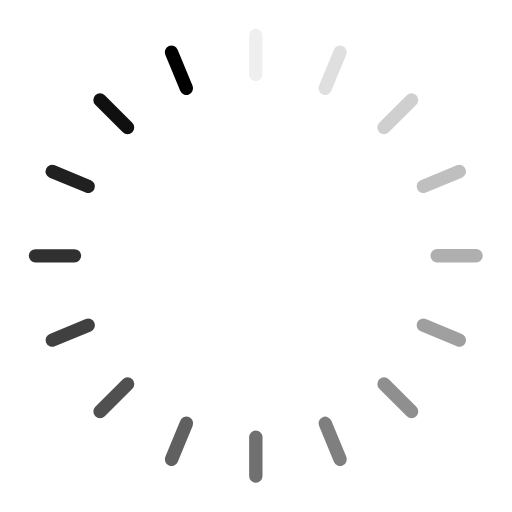
t = 0.00 s
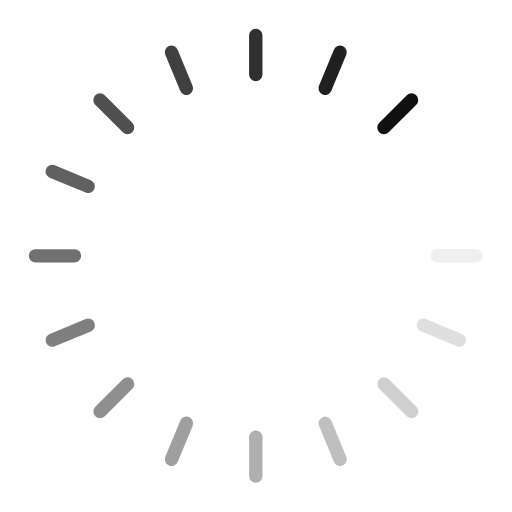
t = 0.36 s
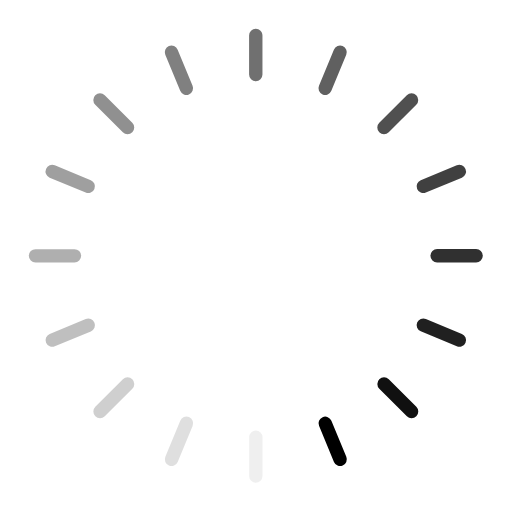
t = 0.73 s
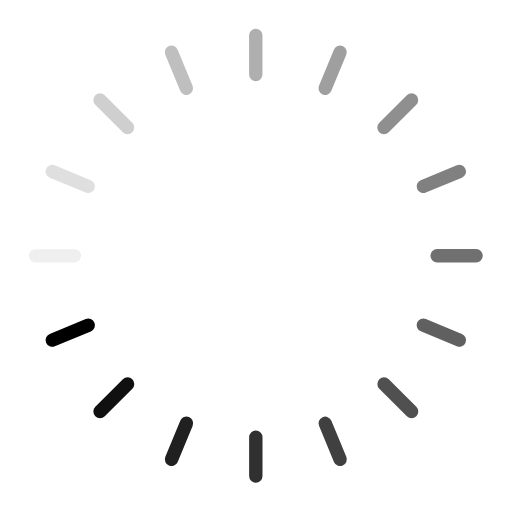
t = 1.09 s

The animated SVG that drew these frames (rendered in a browser with its animation timeline set to each time). Animation: 16 SMIL elements (animate=16); one cycle of 1.45 s, repeats indefinitely.

<svg xmlns="http://www.w3.org/2000/svg" viewBox="0 0 160 160" fill-rule="evenodd" clip-rule="evenodd" stroke-linejoin="round" stroke-miterlimit="2">
    <g>
        <path d="M79.928 9a2.09 2.09 0 0 0-2.09 2.09l.002 12.184a2.09 2.09 0 1 0 4.18 0V11.09c0-1.154-.937-2.09-2.091-2.09z">
            <animate attributeName="opacity" values="1;0" keyTimes="0;1" dur="1.4492753623188404s" begin="-1.3586956521739129s" repeatCount="indefinite"/>
        </path>
        <path d="m104.342 15.528-4.66 11.258a2.09 2.09 0 1 0 3.862 1.599l4.66-11.258a2.09 2.09 0 1 0-3.862-1.599z" opacity=".76">
            <animate attributeName="opacity" values="1;0" keyTimes="0;1" dur="1.4492753623188404s" begin="-1.2681159420289854s" repeatCount="indefinite"/>
        </path>
        <path d="m127.132 29.77-8.613 8.618a2.09 2.09 0 1 0 2.956 2.956l8.614-8.618a2.092 2.092 0 0 0 0-2.957 2.092 2.092 0 0 0-2.957.001z" opacity=".12">
            <animate attributeName="opacity" values="1;0" keyTimes="0;1" dur="1.4492753623188404s" begin="-1.1775362318840579s" repeatCount="indefinite"/>
        </path>
        <path d="m142.739 51.651-11.255 4.664a2.09 2.09 0 0 0 1.6 3.862l11.256-4.663a2.09 2.09 0 0 0-1.601-3.862v-.001z" opacity=".44">
            <animate attributeName="opacity" values="1;0" keyTimes="0;1" dur="1.4492753623188404s" begin="-1.0869565217391304s" repeatCount="indefinite"/>
        </path>
        <path d="m148.783 77.838-12.184.002a2.09 2.09 0 1 0 .001 4.18l12.183-.001a2.09 2.09 0 0 0 0-4.181z" opacity=".92">
            <animate attributeName="opacity" values="1;0" keyTimes="0;1" dur="1.4492753623188404s" begin="-0.9963768115942028s" repeatCount="indefinite"/>
        </path>
        <path d="M130.357 100.813a2.09 2.09 0 0 0 1.132 2.731l11.258 4.66a2.089 2.089 0 1 0 1.599-3.862l-11.258-4.66a2.09 2.09 0 0 0-2.731 1.131z" opacity=".28">
            <animate attributeName="opacity" values="1;0" keyTimes="0;1" dur="1.4492753623188404s" begin="-0.9057971014492753s" repeatCount="indefinite"/>
        </path>
        <path d="M118.53 118.52a2.09 2.09 0 0 0 0 2.955l8.618 8.614a2.09 2.09 0 0 0 2.956-2.957l-8.618-8.613a2.09 2.09 0 0 0-2.956 0v.001z" opacity=".6">
            <animate attributeName="opacity" values="1;0" keyTimes="0;1" dur="1.4492753623188404s" begin="-0.8152173913043478s" repeatCount="indefinite"/>
        </path>
        <path d="M100.827 130.353a2.09 2.09 0 0 0-1.131 2.731l4.664 11.256a2.09 2.09 0 0 0 3.862-1.601l-4.664-11.255a2.09 2.09 0 0 0-2.731-1.131z" opacity=".36">
            <animate attributeName="opacity" values="1;0" keyTimes="0;1" dur="1.4492753623188404s" begin="-0.7246376811594202s" repeatCount="indefinite"/>
        </path>
        <path d="M79.943 134.51a2.09 2.09 0 0 0-2.09 2.09l.002 12.183a2.09 2.09 0 1 0 4.18 0l-.001-12.184a2.09 2.09 0 0 0-2.09-2.09l-.001.001z" opacity=".84">
            <animate attributeName="opacity" values="1;0" keyTimes="0;1" dur="1.4492753623188404s" begin="-0.6340579710144927s" repeatCount="indefinite"/>
        </path>
        <path d="m56.33 131.489-4.663 11.258a2.09 2.09 0 1 0 3.862 1.6l4.663-11.259a2.09 2.09 0 1 0-3.862-1.599z" opacity=".2">
            <animate attributeName="opacity" values="1;0" keyTimes="0;1" dur="1.4492753623188404s" begin="-0.5434782608695652s" repeatCount="indefinite"/>
        </path>
        <path d="m38.398 118.53-8.616 8.618a2.09 2.09 0 0 0 2.957 2.956l8.616-8.618a2.09 2.09 0 0 0-2.957-2.956z" opacity=".52">
            <animate attributeName="opacity" values="1;0" keyTimes="0;1" dur="1.4492753623188404s" begin="-0.45289855072463764s" repeatCount="indefinite"/>
        </path>
        <path d="m26.79 99.696-11.256 4.664a2.088 2.088 0 0 0-1.13 2.731 2.088 2.088 0 0 0 2.73 1.131l11.256-4.664a2.09 2.09 0 0 0-1.6-3.862z" opacity=".68">
            <animate attributeName="opacity" values="1;0" keyTimes="0;1" dur="1.4492753623188404s" begin="-0.3623188405797101s" repeatCount="indefinite"/>
        </path>
        <path d="m23.274 77.853-12.184.002a2.09 2.09 0 0 0 0 4.18l12.184-.001a2.09 2.09 0 1 0 0-4.18v-.001z">
            <animate attributeName="opacity" values="1;0" keyTimes="0;1" dur="1.4492753623188404s" begin="-0.2717391304347826s" repeatCount="indefinite"/>
        </path>
        <path d="m17.119 51.651 11.255 4.664a2.09 2.09 0 0 1-1.6 3.862l-11.256-4.663a2.09 2.09 0 0 1 1.601-3.862v-.001z">
            <animate attributeName="opacity" values="1;0" keyTimes="0;1" dur="1.4492753623188404s" begin="-0.18115942028985504s" repeatCount="indefinite"/>
        </path>
        <path d="m32.726 29.77 8.613 8.618a2.09 2.09 0 1 1-2.956 2.956l-8.614-8.618a2.092 2.092 0 0 1 0-2.957 2.092 2.092 0 0 1 2.957.001z">
            <animate attributeName="opacity" values="1;0" keyTimes="0;1" dur="1.4492753623188404s" begin="-0.09057971014492752s" repeatCount="indefinite"/>
        </path>
        <path d="m55.516 15.528 4.66 11.258a2.09 2.09 0 1 1-3.862 1.599l-4.66-11.258a2.09 2.09 0 1 1 3.862-1.599z">
            <animate attributeName="opacity" values="1;0" keyTimes="0;1" dur="1.4492753623188404s" begin="0s" repeatCount="indefinite"/>
        </path>
    </g>
</svg>
